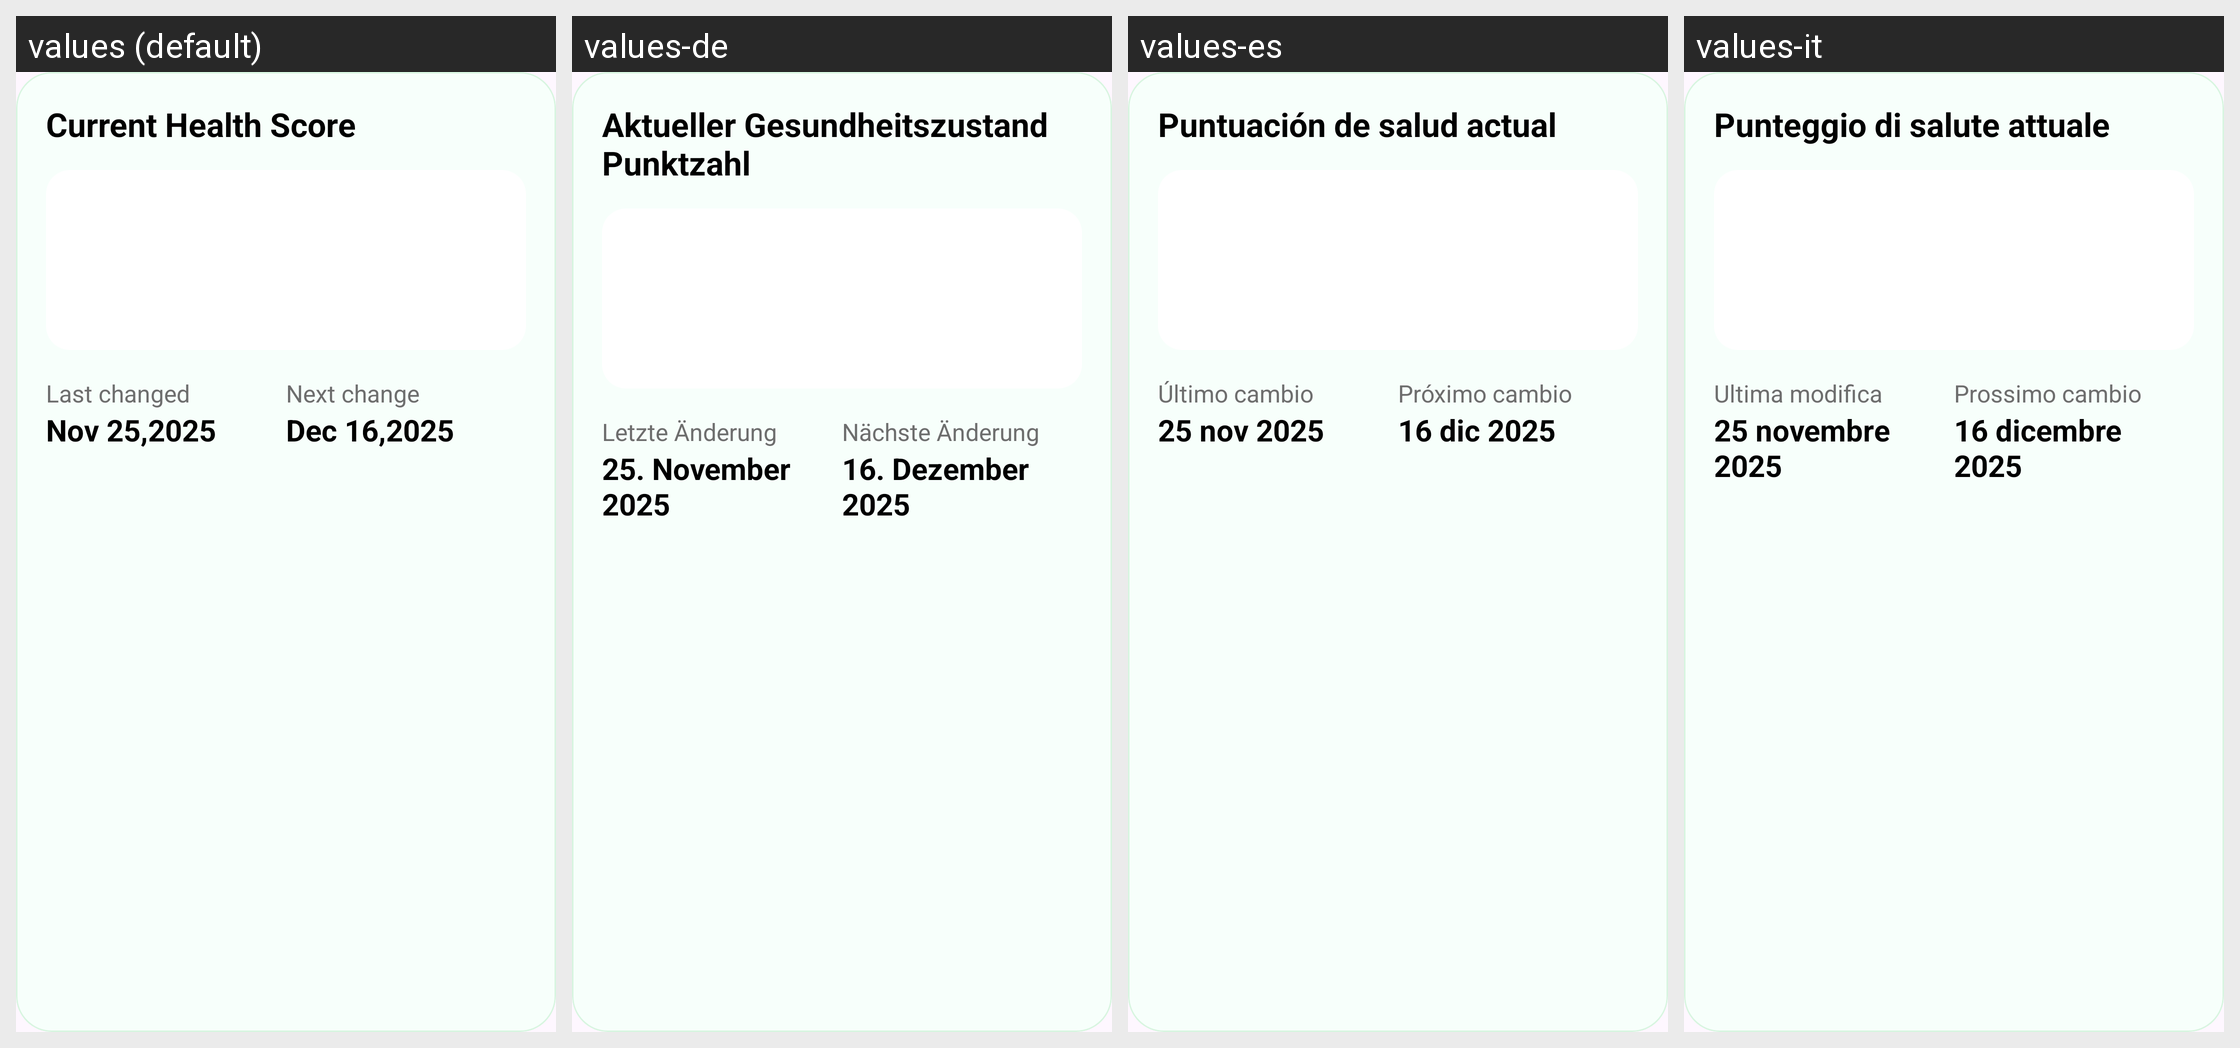

The Android screen above is rendered under several locales of the same app. Produce the string resources it draws, with the default and per-locale values.
Android screen res/layout/current_health_marimo.xml rendered under 4 locales, left to right: values (default), values-de, values-es, values-it. Device: Nexus 5 (rendered at 1080×1920; each locale shown at half size, 540×960, under a caption strip naming it); theme Theme.MarimoCare.
Other locales in the repository, not shown: values-ar, values-fr, values-ja, values-ko, values-ru, values-th.
Strings drawn on this screen, with the default value and each locale's value (text and hints the layout hard-codes, and strings that could not be matched under every locale, appear in the picture but are not listed):

current_health_score
  values: Current Health Score
  values-de: Aktueller Gesundheitszustand Punktzahl
  values-es: Puntuación de salud actual
  values-it: Punteggio di salute attuale

last_changed
  values: Last changed
  values-de: Letzte Änderung
  values-es: Último cambio
  values-it: Ultima modifica

nov_25_2025
  values: Nov 25,2025
  values-de: 25. November 2025
  values-es: 25 nov 2025
  values-it: 25 novembre 2025

next_change
  values: Next change
  values-de: Nächste Änderung
  values-es: Próximo cambio
  values-it: Prossimo cambio

dec_16_2025
  values: Dec 16,2025
  values-de: 16. Dezember 2025
  values-es: 16 dic 2025
  values-it: 16 dicembre 2025
